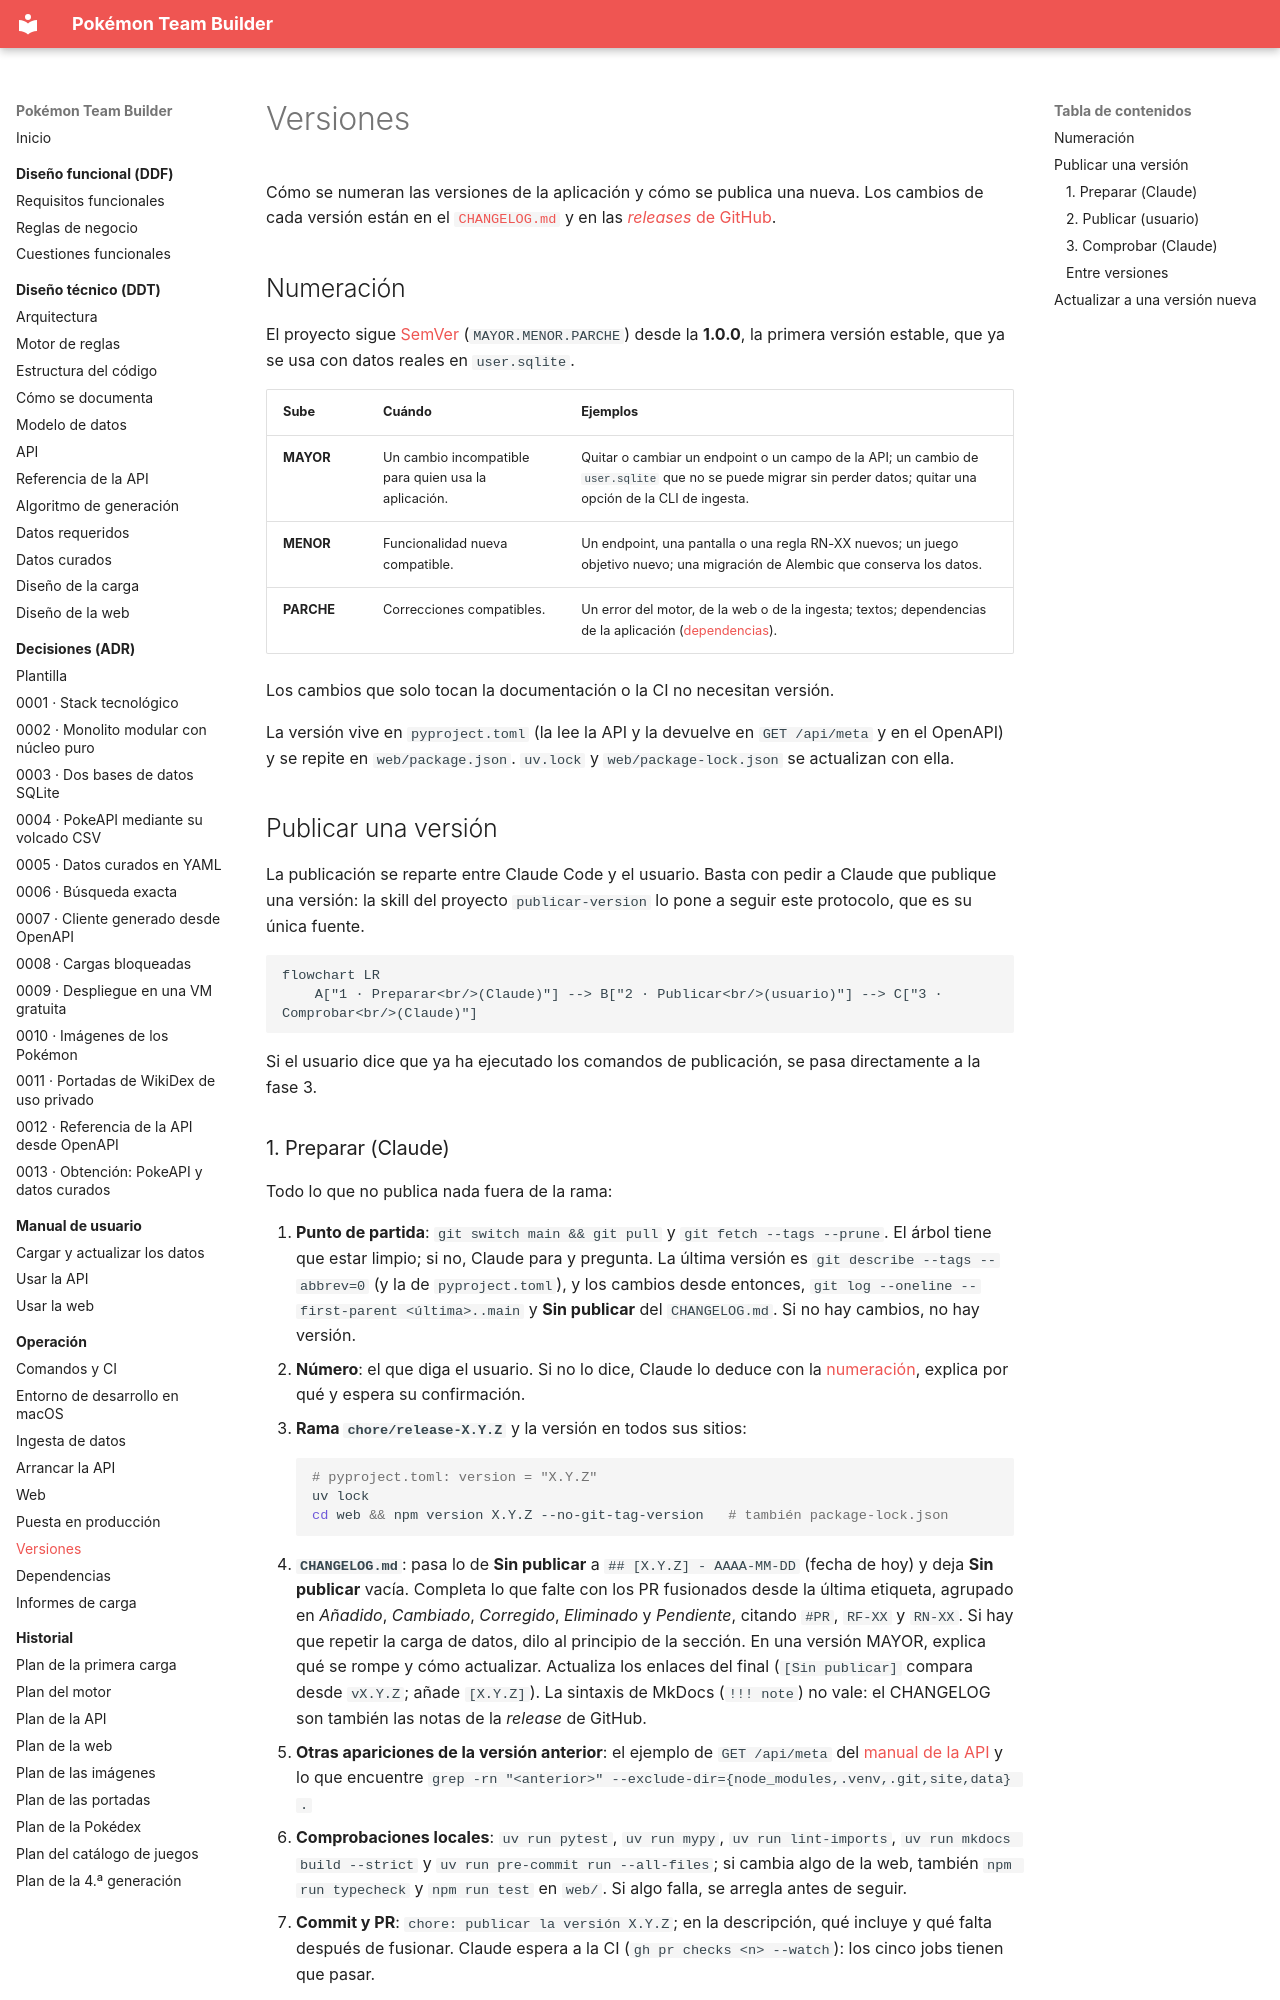

repository: AlbertoMercado/pokemon-team-builder · page: 05-operacion/versiones/index.html · generator: mkdocs

# Versiones

Cómo se numeran las versiones de la aplicación y cómo se publica una nueva. Los cambios de cada
versión están en el [`CHANGELOG.md`](https://github.com/AlbertoMercado/pokemon-team-builder/blob/main/CHANGELOG.md)
y en las [*releases* de GitHub](https://github.com/AlbertoMercado/pokemon-team-builder/releases).

## Numeración

El proyecto sigue [SemVer](https://semver.org/lang/es/) (`MAYOR.MENOR.PARCHE`) desde la
**1.0.0**, la primera versión estable, que ya se usa con datos reales en `user.sqlite`.

| Sube | Cuándo | Ejemplos |
|------|--------|----------|
| **MAYOR** | Un cambio incompatible para quien usa la aplicación. | Quitar o cambiar un endpoint o un campo de la API; un cambio de `user.sqlite` que no se puede migrar sin perder datos; quitar una opción de la CLI de ingesta. |
| **MENOR** | Funcionalidad nueva compatible. | Un endpoint, una pantalla o una regla RN-XX nuevos; un juego objetivo nuevo; una migración de Alembic que conserva los datos. |
| **PARCHE** | Correcciones compatibles. | Un error del motor, de la web o de la ingesta; textos; dependencias de la aplicación ([dependencias](dependencias.md#criterio)). |

Los cambios que solo tocan la documentación o la CI no necesitan versión.

La versión vive en `pyproject.toml` (la lee la API y la devuelve en `GET /api/meta` y en el
OpenAPI) y se repite en `web/package.json`. `uv.lock` y `web/package-lock.json` se actualizan
con ella.

## Publicar una versión

La publicación se reparte entre Claude Code y el usuario. Basta con pedir a Claude que publique
una versión: la skill del proyecto `publicar-version` lo pone a seguir este protocolo, que es su
única fuente.

```mermaid
flowchart LR
    A["1 · Preparar<br/>(Claude)"] --> B["2 · Publicar<br/>(usuario)"] --> C["3 · Comprobar<br/>(Claude)"]
```

Si el usuario dice que ya ha ejecutado los comandos de publicación, se pasa directamente a la
fase 3.
